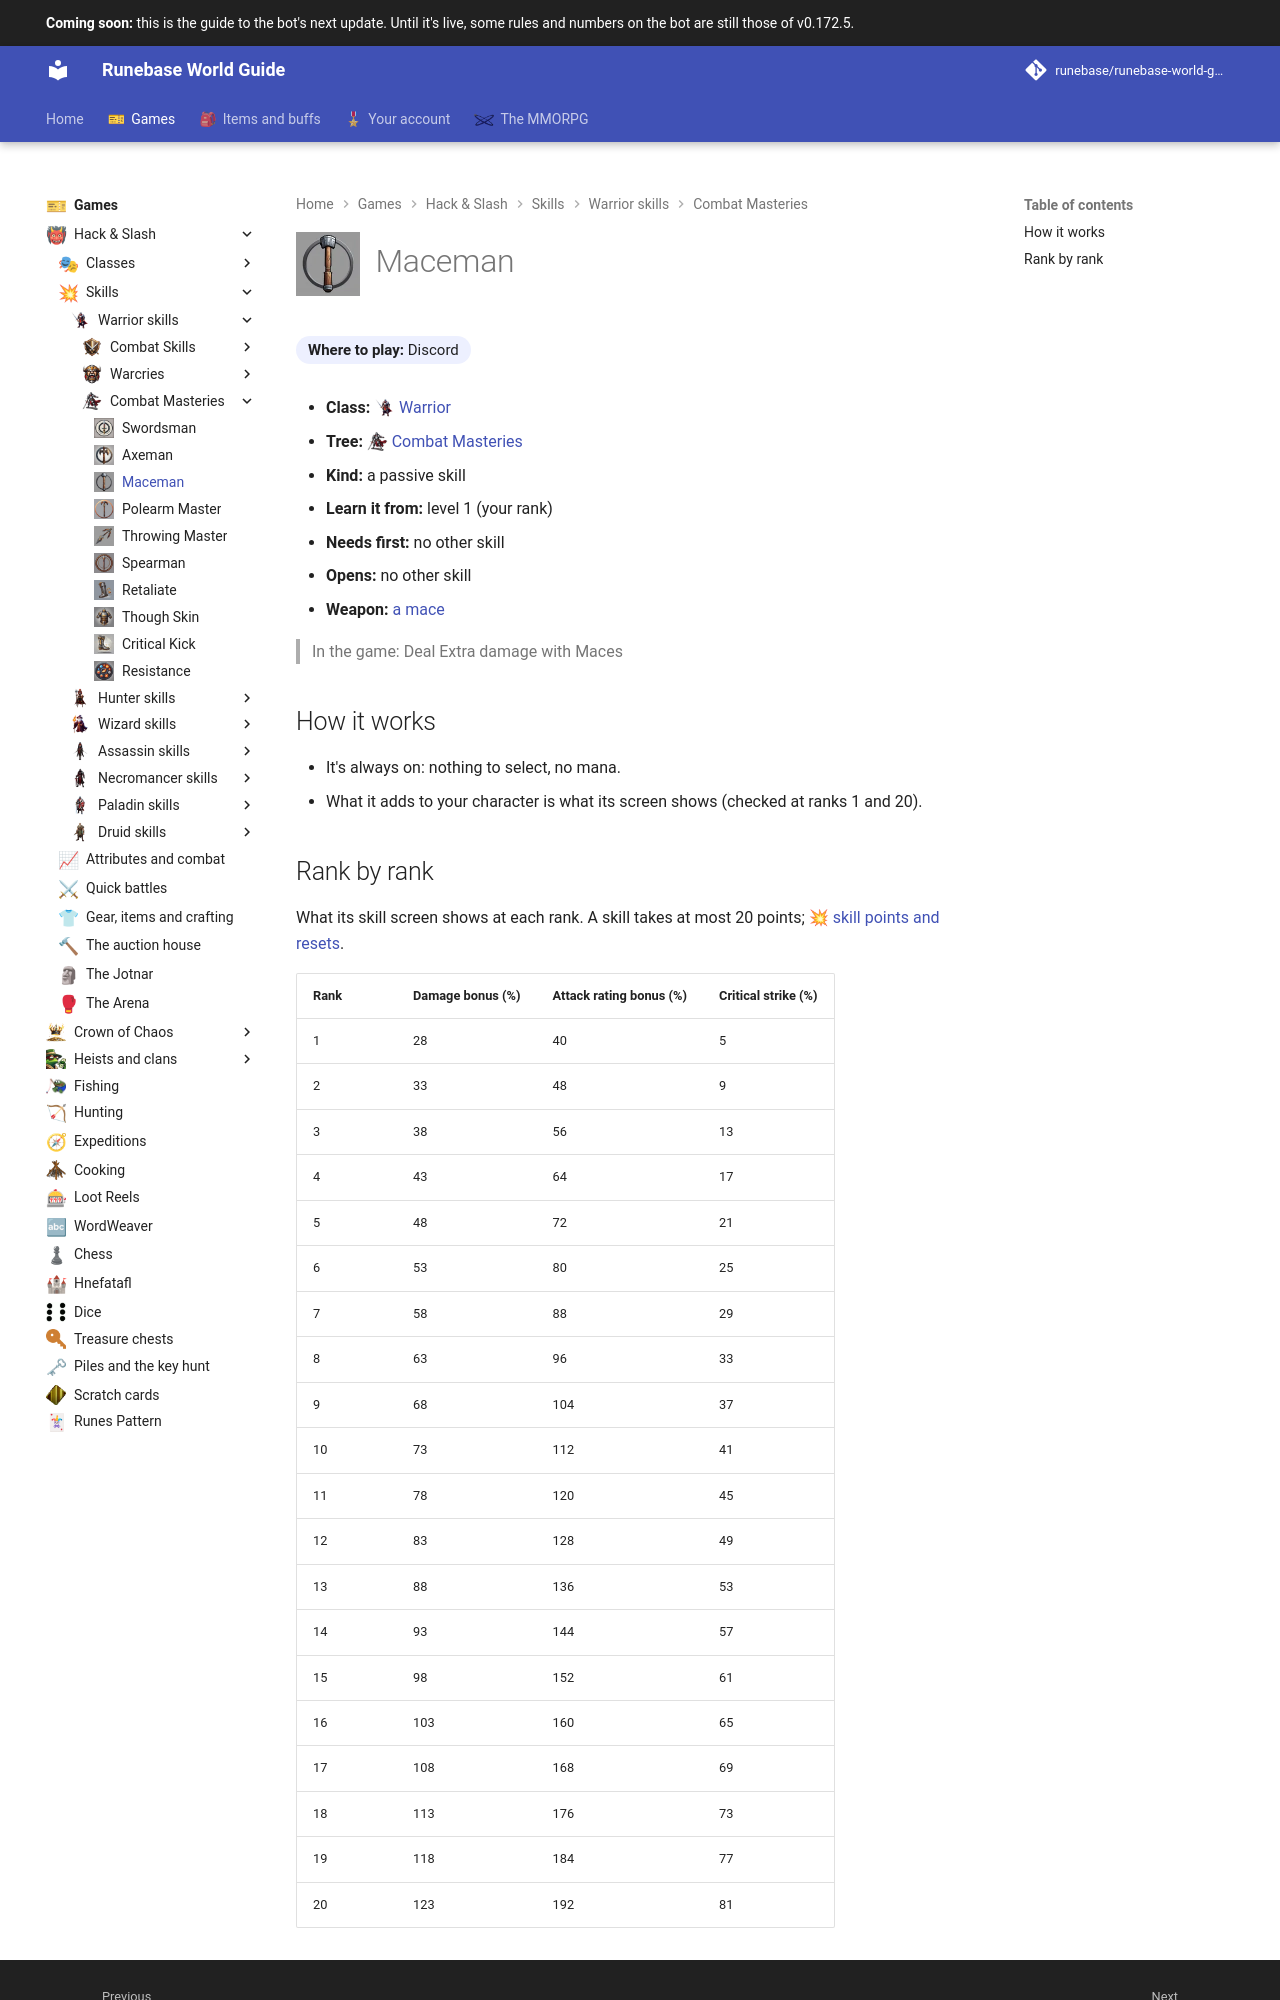

repository: Runebase/runebase-world-guide · page: next/games/hack-and-slash/skills/warrior/combat-masteries/maceman/index.html · generator: mkdocs

---
title: "Maceman"
icon: guide/nav
nav_icon: "assets/icons/skill/warrior/maceman.webp"
---

# ![Maceman](../../../../../assets/icons/skill/warrior/maceman.webp){ .gi .gi-title width="64" height="64" loading="lazy" } Maceman

**Where to play:** Discord
{ .where-to-play }

- **Class:** <span class="gi-m">![](../../../../../assets/icons/class/warrior.webp){ .gi .gi-mention width="20" height="20" loading="lazy" }&nbsp;[Warrior](../../../classes/warrior.md)</span>
- **Tree:** <span class="gi-m">![](../../../../../assets/icons/skill-tree/combat-masteries.webp){ .gi .gi-mention width="20" height="20" loading="lazy" }&nbsp;[Combat Masteries](index.md)</span>
- **Kind:** a passive skill
- **Learn it from:** level 1 (your rank)
- **Needs first:** no other skill
- **Opens:** no other skill
- **Weapon:** [a mace](../../../gear-and-crafting.md#weapons-that-skills-need)

> In the game: Deal Extra damage with Maces

## How it works

- It's always on: nothing to select, no mana.
- What it adds to your character is what its screen shows (checked at ranks 1 and 20).
